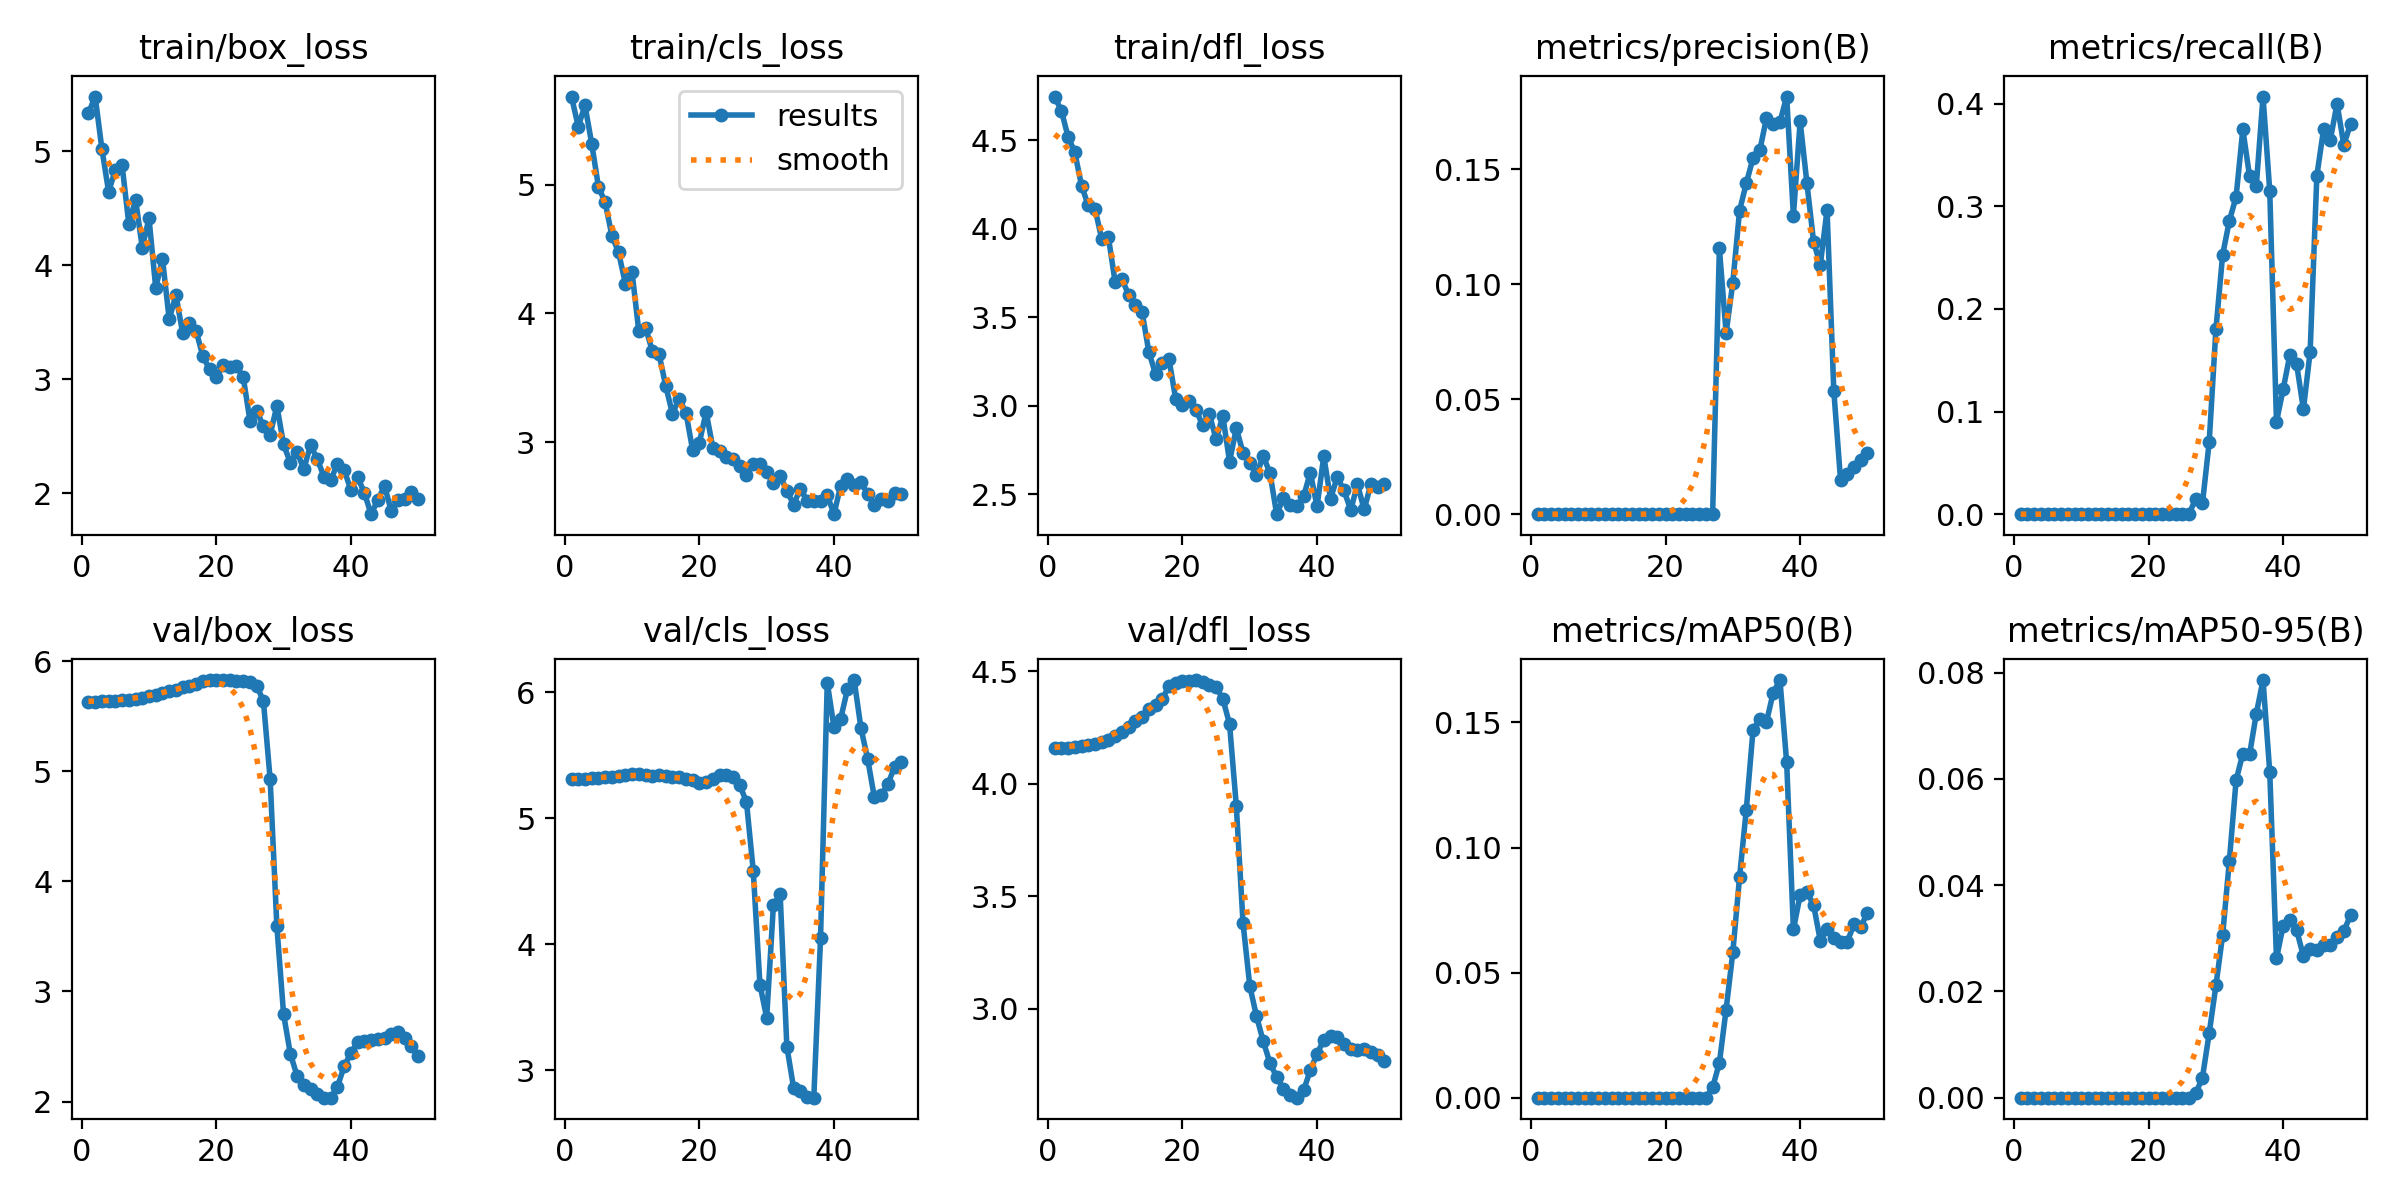

Data behind this chart, as committed beside it:
epoch, time, train/box_loss, train/cls_loss, train/dfl_loss, metrics/precision(B), metrics/recall(B), metrics/mAP50(B), metrics/mAP50-95(B), val/box_loss, val/cls_loss, val/dfl_loss, lr/pg0, lr/pg1, lr/pg2
1, 16.73, 5.331, 5.684, 4.746, 0, 0, 0, 0, 5.632, 5.307, 4.159, 3.75e-05, 3.75e-05, 3.75e-05
2, 32.59, 5.478, 5.45, 4.667, 0, 0, 0, 0, 5.633, 5.309, 4.16, 8.57675e-05, 8.57675e-05, 8.57675e-05
3, 48.61, 5.019, 5.616, 4.519, 0, 0, 0, 0, 5.635, 5.311, 4.161, 0.0001321, 0.0001321, 0.0001321
4, 64.72, 4.643, 5.318, 4.432, 0, 0, 0, 0, 5.638, 5.315, 4.164, 0.0001764, 0.0001764, 0.0001764
5, 80.87, 4.834, 4.984, 4.244, 0, 0, 0, 0, 5.641, 5.319, 4.167, 0.0002187, 0.0002187, 0.0002187
6, 96.57, 4.875, 4.861, 4.131, 0, 0, 0, 0, 5.646, 5.323, 4.171, 0.000259, 0.000259, 0.000259
7, 113.7, 4.361, 4.603, 4.113, 0, 0, 0, 0, 5.652, 5.329, 4.177, 0.0002974, 0.0002974, 0.0002974
8, 133.1, 4.575, 4.472, 3.943, 0, 0, 0, 0, 5.66, 5.336, 4.186, 0.0003338, 0.0003338, 0.0003338
9, 152.1, 4.154, 4.231, 3.95, 0, 0, 0, 0, 5.669, 5.342, 4.197, 0.0003682, 0.0003682, 0.0003682
10, 171.2, 4.41, 4.318, 3.699, 0, 0, 0, 0, 5.681, 5.347, 4.211, 0.0004006, 0.0004006, 0.0004006
11, 190.2, 3.799, 3.86, 3.715, 0, 0, 0, 0, 5.695, 5.35, 4.23, 0.0004311, 0.0004311, 0.0004311
12, 209.1, 4.057, 3.888, 3.628, 0, 0, 0, 0, 5.712, 5.345, 4.253, 0.0004595, 0.0004595, 0.0004595
13, 228.5, 3.525, 3.708, 3.571, 0, 0, 0, 0, 5.73, 5.338, 4.281, 0.000486, 0.000486, 0.000486
14, 247.3, 3.736, 3.685, 3.53, 0, 0, 0, 0, 5.741, 5.339, 4.298, 0.0005105, 0.0005105, 0.0005105
15, 261.9, 3.405, 3.435, 3.305, 0, 0, 0, 0, 5.763, 5.334, 4.333, 0.0005331, 0.0005331, 0.0005331
16, 275.5, 3.49, 3.22, 3.18, 0, 0, 0, 0, 5.774, 5.329, 4.352, 0.0005536, 0.0005536, 0.0005536
17, 291.3, 3.423, 3.336, 3.244, 0, 0, 0, 0, 5.79, 5.324, 4.379, 0.0005722, 0.0005722, 0.0005722
18, 305.8, 3.201, 3.229, 3.263, 0, 0, 0, 0, 5.818, 5.313, 4.433, 0.0005888, 0.0005888, 0.0005888
19, 318.7, 3.087, 2.938, 3.038, 0, 0, 0, 0, 5.825, 5.299, 4.448, 0.0006034, 0.0006034, 0.0006034
20, 331.6, 3.019, 2.996, 3.007, 0, 0, 0, 0, 5.828, 5.282, 4.455, 0.000616, 0.000616, 0.000616
21, 345.1, 3.121, 3.232, 3.027, 0, 0, 0, 0, 5.828, 5.287, 4.459, 0.0006266, 0.0006266, 0.0006266
22, 362.6, 3.11, 2.957, 2.978, 0, 0, 0, 0, 5.829, 5.312, 4.461, 0.0006353, 0.0006353, 0.0006353
23, 381.4, 3.112, 2.933, 2.891, 0, 0, 0, 0, 5.823, 5.34, 4.451, 0.000642, 0.000642, 0.000642
24, 400.1, 3.017, 2.882, 2.954, 0, 0, 0, 0, 5.817, 5.342, 4.438, 0.0006467, 0.0006467, 0.0006467
25, 413.4, 2.637, 2.868, 2.811, 0, 0, 0, 0, 5.812, 5.324, 4.428, 0.0006494, 0.0006494, 0.0006494
26, 426.7, 2.724, 2.811, 2.943, 0, 0, 0, 0, 5.779, 5.263, 4.378, 0.0006312, 0.0006312, 0.0006312
27, 441.1, 2.586, 2.741, 2.685, 0.0002, 0.015, 0.00409, 0.0008, 5.638, 5.127, 4.265, 0.0006065, 0.0006065, 0.0006065
28, 460.7, 2.514, 2.828, 2.875, 0.1156, 0.01047, 0.01391, 0.00379, 4.928, 4.585, 3.902, 0.0005818, 0.0005818, 0.0005818
29, 479, 2.766, 2.833, 2.735, 0.07874, 0.07, 0.03518, 0.0121, 3.591, 3.679, 3.382, 0.000557, 0.000557, 0.000557
30, 497.3, 2.428, 2.768, 2.678, 0.1007, 0.18, 0.05819, 0.02112, 2.792, 3.418, 3.102, 0.0005322, 0.0005322, 0.0005322
31, 514.9, 2.268, 2.679, 2.608, 0.132, 0.2527, 0.08816, 0.03058, 2.434, 4.312, 2.968, 0.0005075, 0.0005075, 0.0005075
32, 534.5, 2.364, 2.733, 2.717, 0.1438, 0.2859, 0.1152, 0.0446, 2.234, 4.396, 2.856, 0.0004827, 0.0004827, 0.0004827
33, 549.4, 2.211, 2.623, 2.621, 0.1548, 0.3093, 0.1469, 0.05973, 2.148, 3.187, 2.759, 0.000458, 0.000458, 0.000458
34, 569.3, 2.422, 2.513, 2.389, 0.1581, 0.375, 0.1515, 0.06474, 2.118, 2.861, 2.697, 0.0004332, 0.0004332, 0.0004332
35, 589.3, 2.3, 2.638, 2.479, 0.1721, 0.3293, 0.1503, 0.06458, 2.068, 2.835, 2.646, 0.0004085, 0.0004085, 0.0004085
36, 606.9, 2.145, 2.545, 2.439, 0.1698, 0.32, 0.1619, 0.07225, 2.035, 2.789, 2.617, 0.0003837, 0.0003837, 0.0003837
37, 624.1, 2.115, 2.539, 2.434, 0.1705, 0.407, 0.167, 0.07859, 2.036, 2.783, 2.605, 0.000359, 0.000359, 0.000359
38, 644.8, 2.258, 2.544, 2.489, 0.1815, 0.315, 0.134, 0.06127, 2.134, 4.047, 2.638, 0.0003343, 0.0003343, 0.0003343
39, 668.1, 2.202, 2.588, 2.624, 0.1297, 0.09, 0.06728, 0.02622, 2.321, 6.075, 2.727, 0.0003095, 0.0003095, 0.0003095
40, 691.5, 2.029, 2.44, 2.433, 0.1708, 0.122, 0.08092, 0.03237, 2.442, 5.722, 2.8, 0.0002848, 0.0002848, 0.0002848
41, 713.4, 2.141, 2.662, 2.716, 0.1441, 0.1556, 0.08215, 0.03341, 2.539, 5.79, 2.862, 0.00026, 0.00026, 0.00026
42, 733.1, 2.004, 2.711, 2.476, 0.1184, 0.1459, 0.07704, 0.03148, 2.552, 6.022, 2.88, 0.0002352, 0.0002352, 0.0002352
43, 754.6, 1.817, 2.663, 2.598, 0.1085, 0.1022, 0.0627, 0.02667, 2.562, 6.096, 2.875, 0.0002105, 0.0002105, 0.0002105
44, 777.3, 1.943, 2.689, 2.523, 0.1323, 0.158, 0.06752, 0.02796, 2.57, 5.716, 2.845, 0.0001857, 0.0001857, 0.0001857
45, 799.3, 2.064, 2.597, 2.413, 0.05376, 0.33, 0.06369, 0.02778, 2.577, 5.47, 2.823, 0.000161, 0.000161, 0.000161
46, 822.5, 1.843, 2.511, 2.557, 0.01505, 0.375, 0.06233, 0.02872, 2.613, 5.165, 2.819, 0.0001363, 0.0001363, 0.0001363
47, 845.7, 1.938, 2.556, 2.415, 0.01727, 0.365, 0.06232, 0.02879, 2.631, 5.183, 2.823, 0.0001115, 0.0001115, 0.0001115
48, 868.3, 1.949, 2.541, 2.559, 0.02031, 0.4, 0.06931, 0.0303, 2.577, 5.267, 2.809, 8.675e-05, 8.675e-05, 8.675e-05
49, 890.2, 2.012, 2.604, 2.545, 0.02362, 0.36, 0.06838, 0.03134, 2.501, 5.409, 2.794, 6.2e-05, 6.2e-05, 6.2e-05
50, 912.5, 1.952, 2.594, 2.558, 0.02639, 0.38, 0.07379, 0.03432, 2.417, 5.448, 2.769, 3.725e-05, 3.725e-05, 3.725e-05
